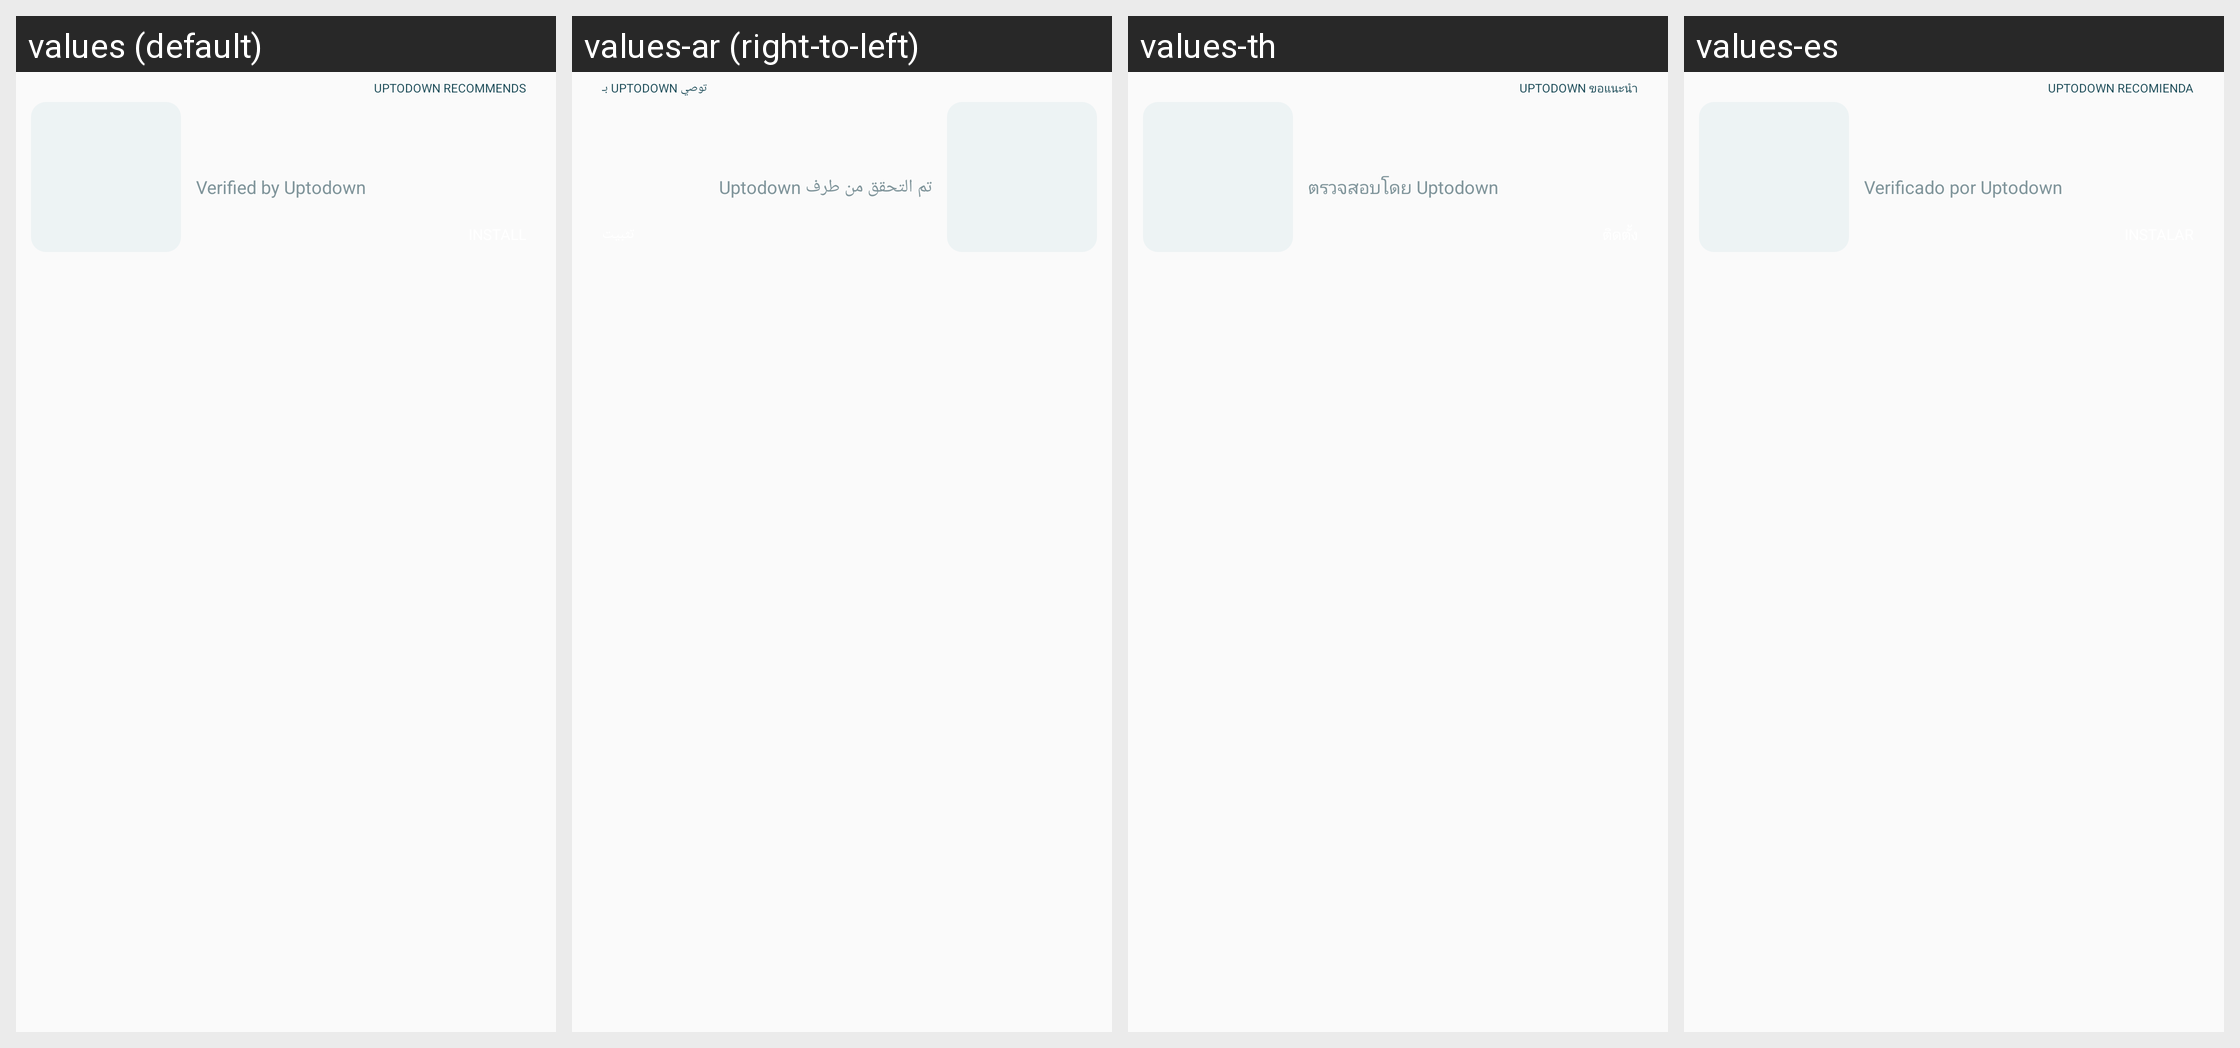

Strings drawn on this Android screen and how each of the app's shown locales translates them:
Android screen res/layout/app_info_promoted_top_by_cat_item.xml rendered under 4 locales, left to right: values (default), values-ar (right-to-left), values-th, values-es. Device: Nexus 5 (rendered at 1080×1920; each locale shown at half size, 540×960, under a caption strip naming it); theme AppThemeBar.
Other locales in the repository, not shown: values-de, values-fr-rFR, values-hi-rIN, values-in-rID, values-it-rIT, values-ja-rJP, values-ko-rKR, values-pt-rBR, values-ro, values-ru-rRU, values-tr-rTR, values-vi, values-zh-rCN.
Strings drawn on this screen, with the default value and each locale's value (text and hints the layout hard-codes, and strings that could not be matched under every locale, appear in the picture but are not listed):

verified_by_uptodown
  values: Verified by Uptodown
  values-ar: تم التحقق من طرف Uptodown
  values-th: ตรวจสอบโดย Uptodown
  values-es: Verificado por Uptodown

uptodown_recomends
  values: UPTODOWN RECOMMENDS
  values-ar: توصي UPTODOWN بـ
  values-th: UPTODOWN ขอแนะนำ
  values-es: UPTODOWN RECOMIENDA
